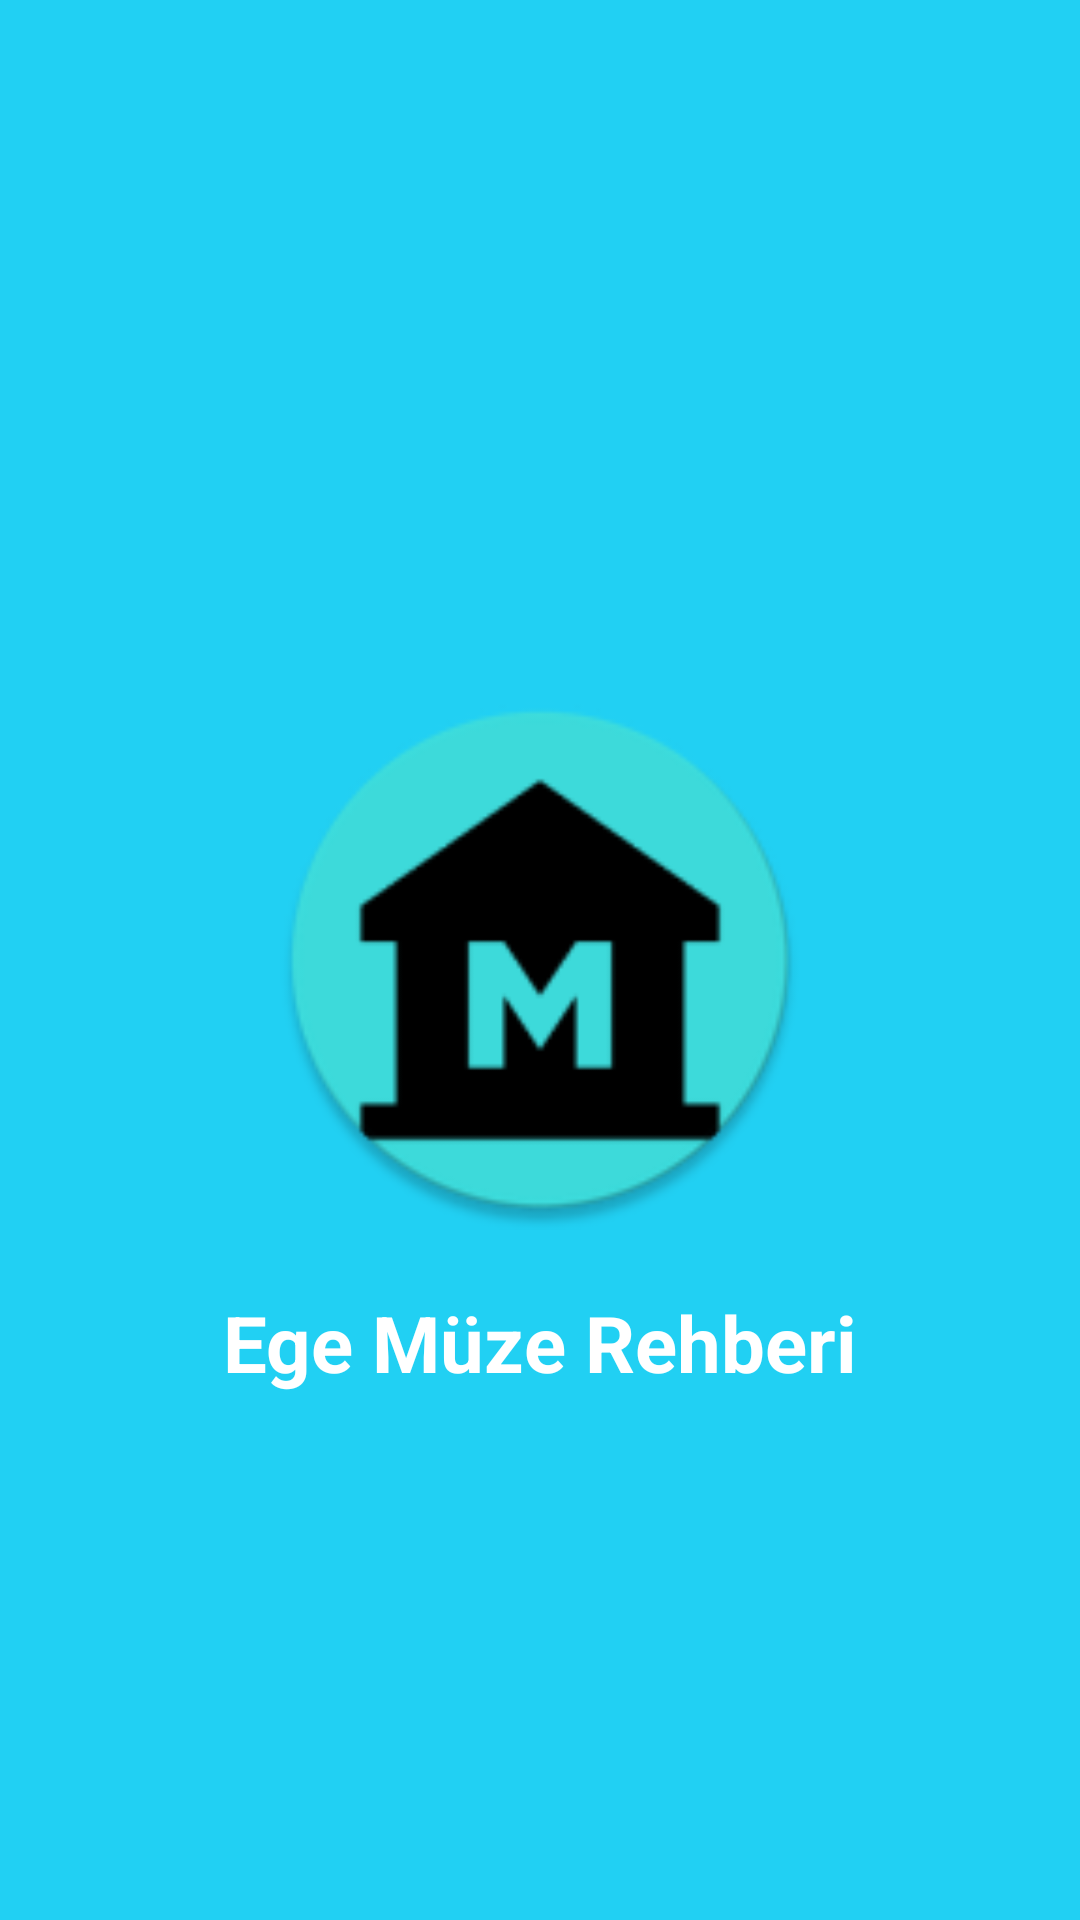

The Android layout XML behind this screen, and the referenced resources:
<!-- AndroidManifest.xml: application theme Theme.EgeMuzeRehberi -->
<!-- res/layout/activity_splash.xml -->
<?xml version="1.0" encoding="utf-8"?>
<RelativeLayout xmlns:android="http://schemas.android.com/apk/res/android"
    android:layout_width="match_parent"
    android:layout_height="match_parent"
    android:background="#21D0F3">

    <ImageView
        android:id="@+id/logo"
        android:layout_width="180dp"
        android:layout_height="180dp"
        android:layout_centerInParent="true"
        android:src="@mipmap/ic_launcher_round" />

    <TextView
        android:layout_width="wrap_content"
        android:layout_height="wrap_content"
        android:layout_below="@id/logo"
        android:layout_centerHorizontal="true"
        android:layout_marginTop="20dp"
        android:text="Ege Müze Rehberi"
        android:textColor="#FFFFFF"
        android:textSize="26sp"
        android:textStyle="bold" />

</RelativeLayout>
<!-- resources referenced by this layout -->
<resources>
  <!-- mipmap ic_launcher_round: webp bitmap (mipmap-hdpi, 2494 bytes) -->
  <style name="Theme.EgeMuzeRehberi" parent="Base.Theme.EgeMuzeRehberi" />
  <style name="Base.Theme.EgeMuzeRehberi" parent="Theme.Material3.DayNight.NoActionBar">
          
          
      </style>
</resources>
